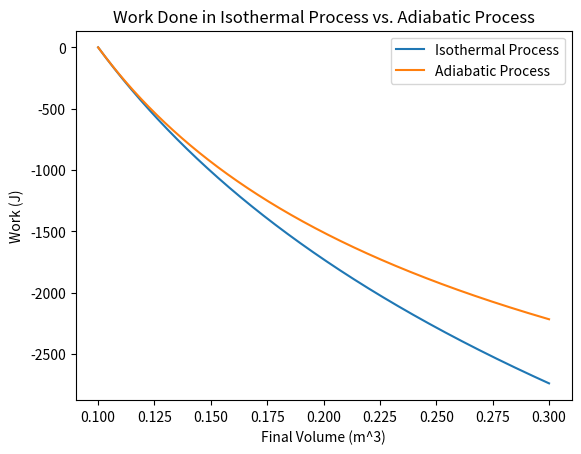

This figure's Python source:
# %%
import numpy as np
import scipy
import matplotlib.pyplot as plt
import pandas as pd

# %%
# Functions from previous steps.
def compute_work_isothermal(Vi, Vf, n, R, T):
    volume = np.linspace(Vi, Vf, 1000)
    pressure = n * R * T / volume
    work_iso = - scipy.integrate.trapezoid(pressure, volume)
    return work_iso

def compute_work_adiabatic(Vi, Vf, n, R, T, gamma):
    P_initial = n * R * T / Vi
    constant = P_initial * (Vi**gamma)
    volume = np.linspace(Vi, Vf, 1000)
    pressure = constant / (volume**gamma)
    work_adiabatic =  - scipy.integrate.trapezoid(pressure, volume)
    return work_adiabatic

# %%
# Assign values to the parameters
Vi = 0.1
Vf = 3 * Vi
n = 1
R = 8.314
T = 300
gamma = 1.4

# %%
volumes = np.linspace(Vi, Vf, 1000) # final volumes

# Compute works done in isothermal or adiabatic process for different final volumes
work_isothermal = [compute_work_isothermal(Vi, Vf, n, R, T) for Vf in volumes]
work_adiabatic = [compute_work_adiabatic(Vi, Vf, n, R, T, gamma) for Vf in volumes]

# Plot the figure: Final Volume vs. Work
plt.plot(volumes, work_isothermal, label='Isothermal Process')
plt.plot(volumes, work_adiabatic, label='Adiabatic Process')

plt.xlabel('Final Volume (m^3)')
plt.ylabel('Work (J)')
plt.title('Work Done in Isothermal Process vs. Adiabatic Process')
plt.legend()
plt.show()


# %%
# Export csv file 
data = pd.DataFrame({
    'Final Volume (m^3)': volumes,
    'Work Done in Isothermal Process (J)': work_isothermal,
    'Work Done in Adiabatic Process (J)': work_adiabatic
})

data.to_csv('work_vs_final_volume.csv')

# %%



